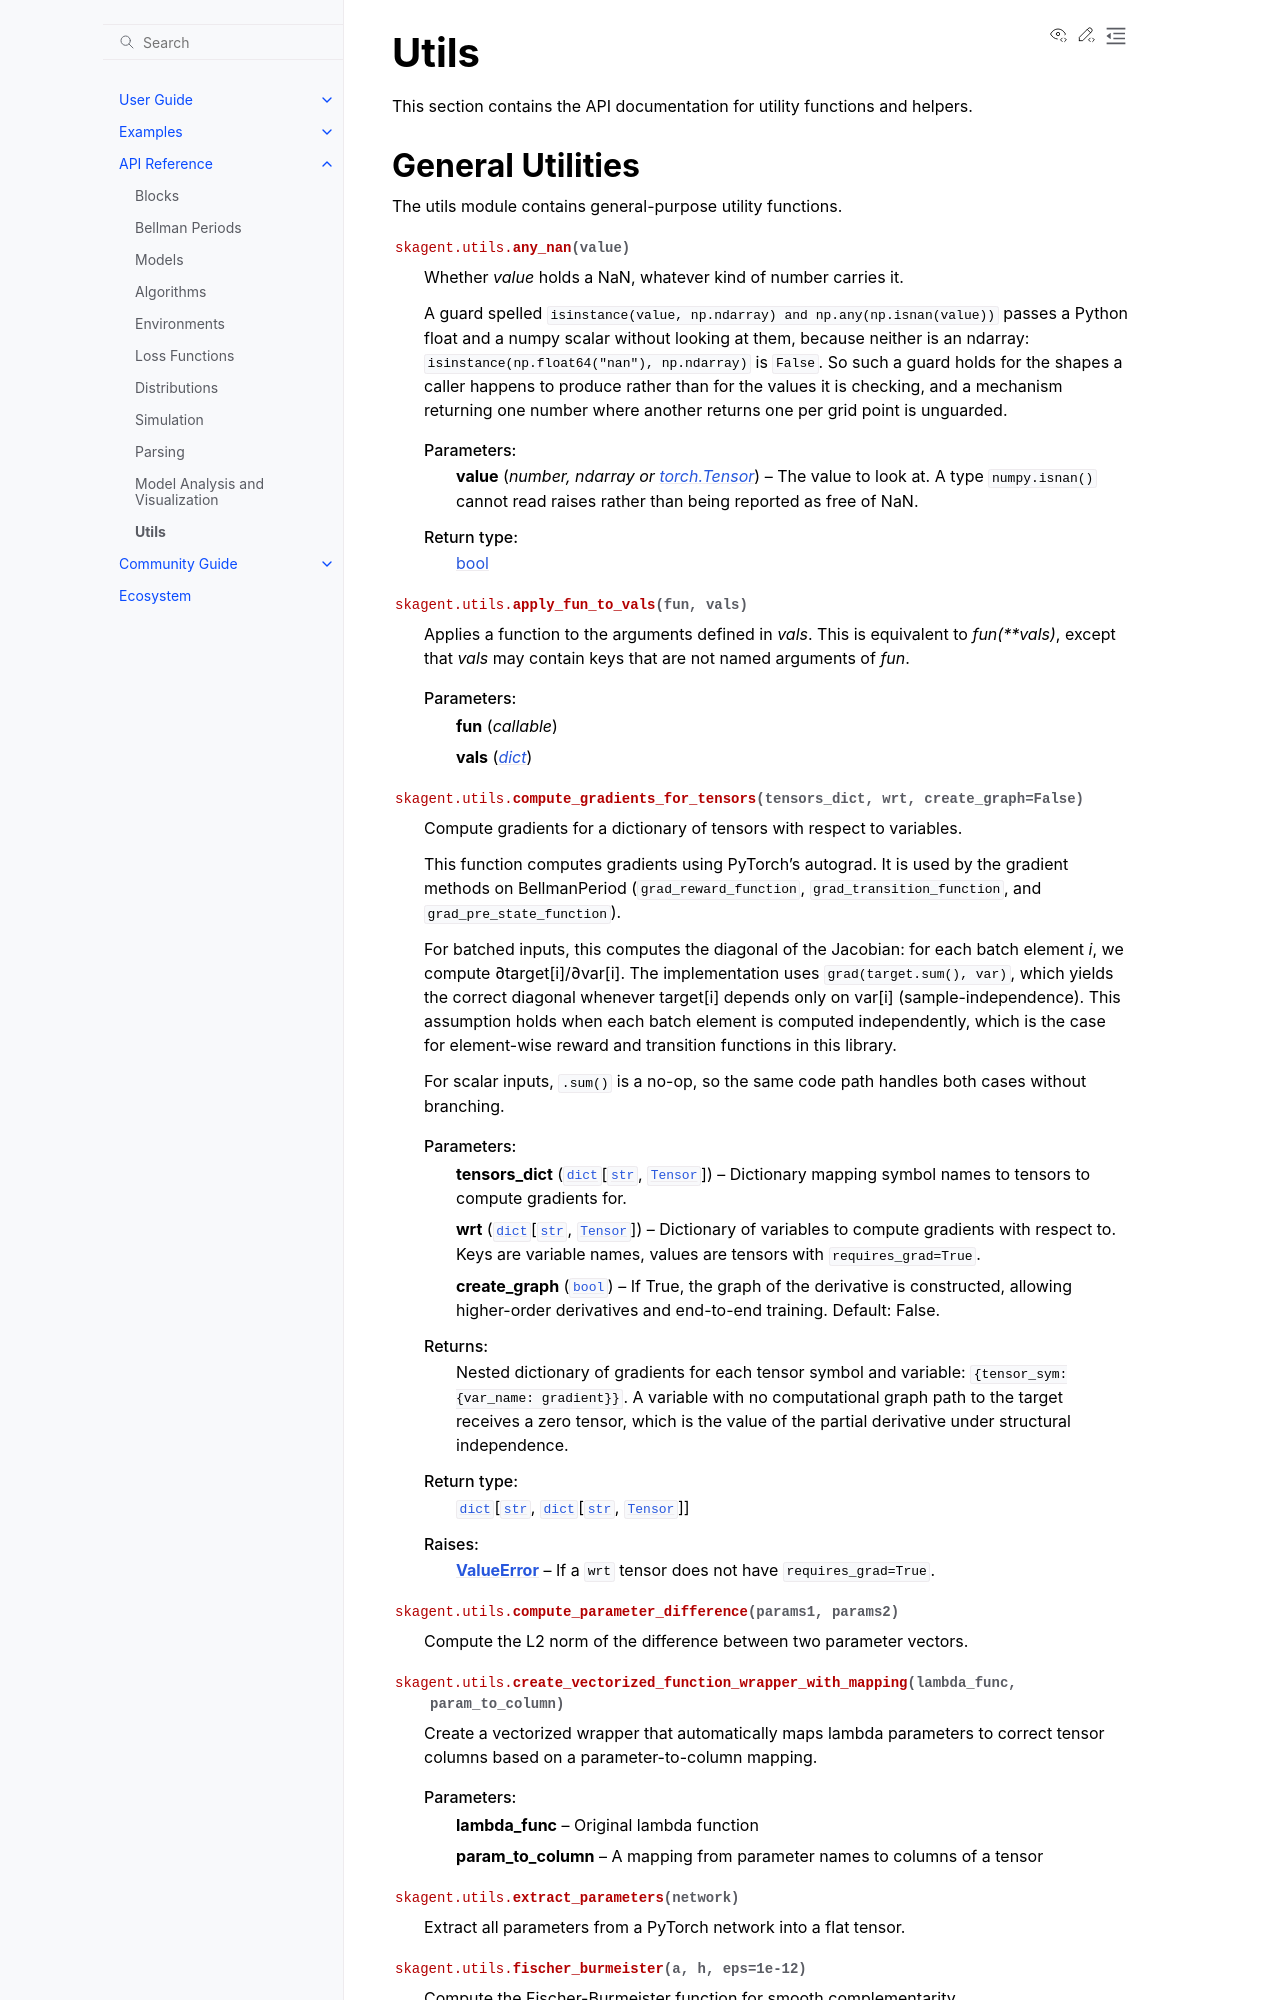

repository: scikit-agent/scikit-agent · page: api/utils.html · generator: sphinx

# Utils

This section contains the API documentation for utility functions and helpers.

## General Utilities

The utils module contains general-purpose utility functions.

```{eval-rst}
.. automodule:: skagent.utils
   :members:
```

## Example Usage
